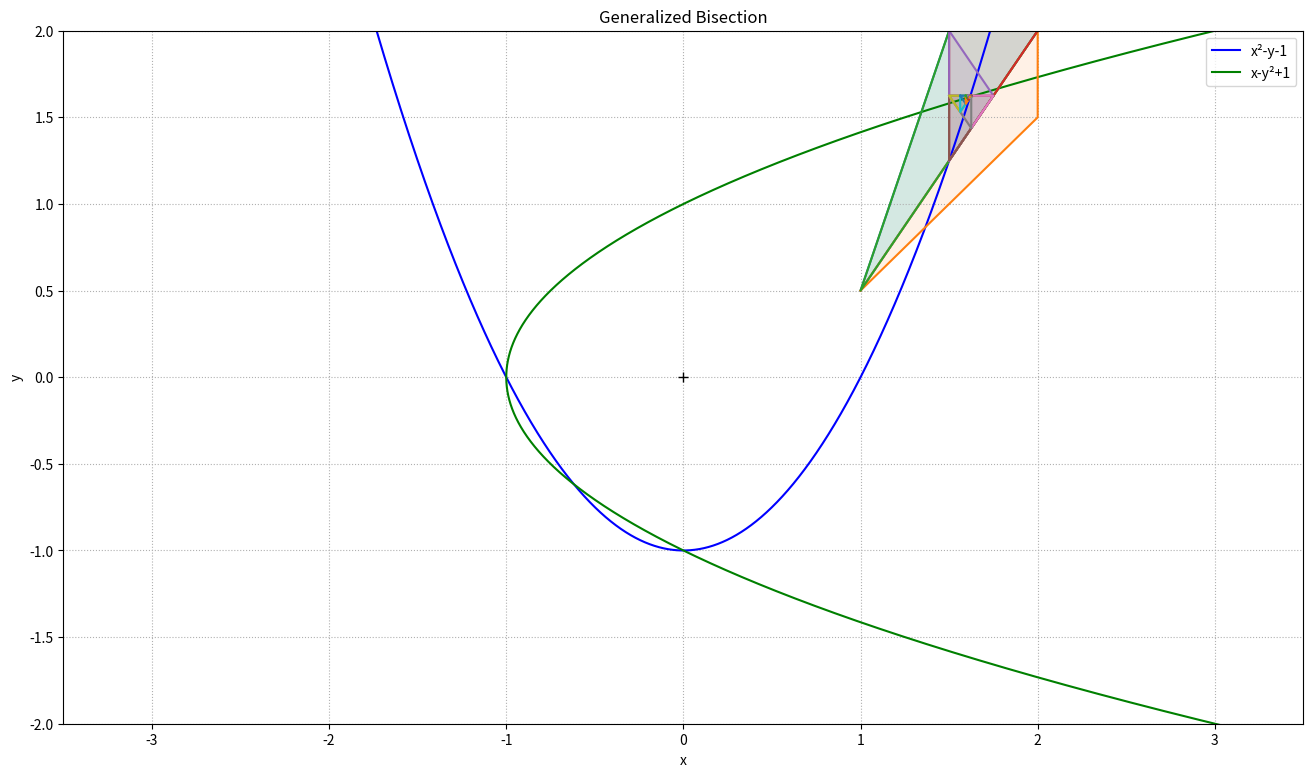

Generate this figure with matplotlib:
"""Generalized Bisection Visualization

Method of Bisecting Triangles to solve a System
of Nonlinear Equations using simplified version
of Harvey-Stenger 2D Analogue Method.

Requires numpy and matplotlib.

[redacted]
"""
import numpy as np
import matplotlib.pyplot as plt


def F(x, y):
    """Function of 2 variables
    :param x: the x value
    :param y: the y value
    :return: tuple. (x²-y-1,x-y²+1)
    """
    return (x**2.0-y-1.0, x-y**2.0+1.0)


def npF(X):
    """numpy version of F"""
    return np.array(F(X[0], X[1]))


def L(A, B, X):
    """Harvey-Stenger linear form L(A,B,X)
    :param A: [x,y] point as ndarray
    :param B: [x,y] point as ndarray
    :param X: [x,y] point as ndarray
    :return: result of linear form equation
    """
    return (B[1]-A[1])*(X[0]-A[0]) - (B[0]-A[0])*(X[1]-A[1])


def check(M, V):
    """Harvey-Stenger test if a point V is inside a triangle with points in the matrix M
    :param M: Three points A, B, and C in a matrix
    :param V: Point to test
    :return: True when V is in M, False otherwise
    """
    A = M[0, :]
    B = M[1, :]
    C = M[2, :]
    return L(A, B, V)*L(A, B, C) >= 0 and L(B, C, V)*L(B, C, A) >= 0 and L(C, A, V)*L(C, A, B) >= 0


def center(T):
    """Compute the center of a Triangle
    :param T: A triangle
    :return: the average (center) of the three points
    """
    A = T[0, :]
    B = T[1, :]
    C = T[2, :]
    return (A+B+C)/3.0


def eval(M):
    """Evaluate a matrix of 3 points
    :param M: Matrix of 3 points A, B, and C
    :return: [F(A),F(B),F(C)] as ndarray
    """
    return np.array([npF(M[0, :]), npF(M[1, :]), npF(M[2, :])])


def rotate(T):
    """Given matrix of three points, rotate the points so AB is longest
    :param T: Matrix representing a triangle with 3 points
    :return: Rotated version of same Triangle
    """
    A = T[0, :]
    B = T[1, :]
    C = T[2, :]
    ab = np.linalg.norm(A-B)
    bc = np.linalg.norm(B-C)
    ca = np.linalg.norm(C-A)
    if ab >= bc and bc >= ca:
        return np.array([A, B, C])
    elif ab >= ca and ca >= bc:
        return np.array([B, A, C])
    elif bc >= ca and ca >= ab:
        return np.array([B, C, A])
    elif bc >= ab and ab >= ca:
        return np.array([C, B, A])
    elif ca >= ab and ab >= bc:
        return np.array([C, A, B])
    else:
        return np.array([A, C, B])


def drawTri(T):
    """Draws a triangle given matrix with three points"""
    s = np.vstack([T, T[0, :]])
    x = s[:, 0]
    y = s[:, 1]
    plt.plot(x, y, '-')
    plt.fill(x, y, alpha=0.1)


def setup(d=(-3.5, 3.5), r=(-2, 2), size=(16, 9), res=100000):
    """Sets up the plotting space
    :param d: domain tuple default to (-3.5,3.5)
    :param r: range tuple default to (-2,2)
    :param size: figure size default to (16,9)
    :param res: number of points in plot, default 1000000
                Lower the res if it is taking too long to plot
    """
    x = np.linspace(d[0], d[1], res)
    y = x**2 - 1  # x² - y - 1
    plt.figure(figsize=size)
    plt.plot(x, y, 'b', label='x²-y-1')
    plt.plot(y, x, 'g', label='x-y²+1')
    plt.grid(True, linestyle=':')
    plt.xlim([d[0], d[1]])
    plt.ylim([r[0], r[1]])
    plt.xlabel('x')
    plt.ylabel('y')
    plt.legend()
    plt.title('Generalized Bisection')


def main():
    """Implementation of 2D Bisection based on simplified
    version of Harvey-Stenger 2D Analogue
    """
    setup()
    A = np.array([1.0, 0.5])
    B = np.array([1.5, 2.0])
    C = np.array([2.0, 2.0])
    D = np.array([2.0, 1.5])
    R = np.array([A, B, C])
    S = np.array([A, D, C])
    drawTri(R)
    drawTri(S)
    i = 0
    eps = 10**-6
    zero = np.zeros(2)
    E = (A+B+C+D)/4
    longest = max(np.linalg.norm(C-A), np.linalg.norm(D-B))
    while np.linalg.norm(npF(E)) >= eps and longest >= eps and i < 100:
        evalR = eval(R)
        evalS = eval(S)
        # drawTri(evalR) # uncomment to see searched area
        # drawTri(evalS) # uncomment to see searched area
        if check(evalR, zero):
            T = R
            # print("R") # uncomment to see choice
        elif check(evalS, zero):  # change to else for efficiency
            T = S
            # print("S") # uncomment to see choice
        else:  # for safety, when neither contains zero
            print("problem")
            break
        T = rotate(T)
        drawTri(T)
        A = T[0, :]
        B = T[1, :]
        C = T[2, :]
        E = center(T)
        D = (A+B)/2.0
        longest = np.linalg.norm(B-A)
        R = np.array([A, D, C])
        S = np.array([D, B, C])
        i += 1
    print(E, np.linalg.norm(npF(E)), i)
    print(T)
    plt.plot(0, 0, marker="+", markersize=7, markeredgecolor="black")
    #plt.plot(E[0], E[1], marker=".",markersize=7,markerfacecolor="black", markeredgecolor="black")
    plt.show()


if __name__ == "__main__":
    main()
